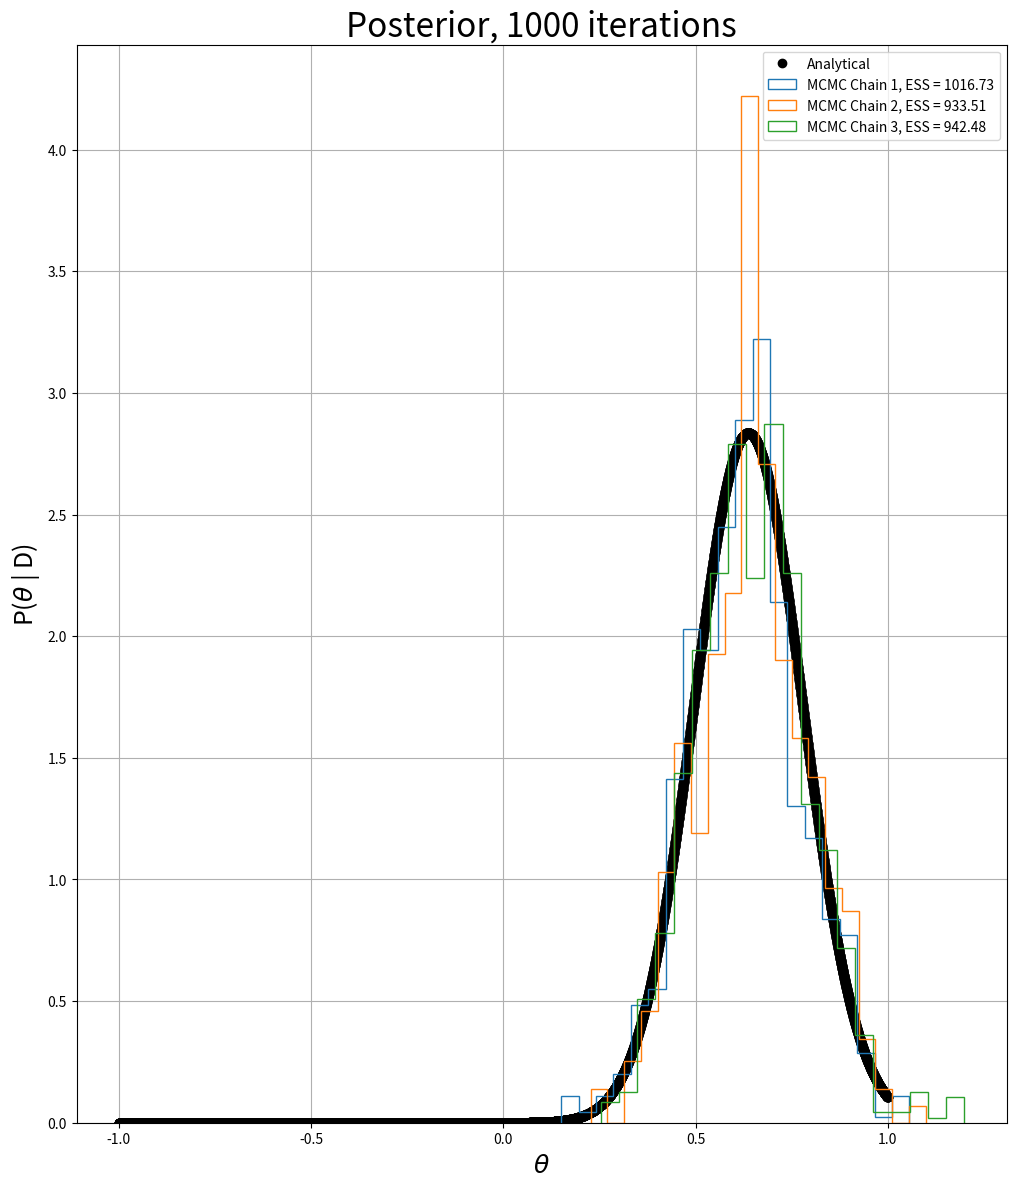
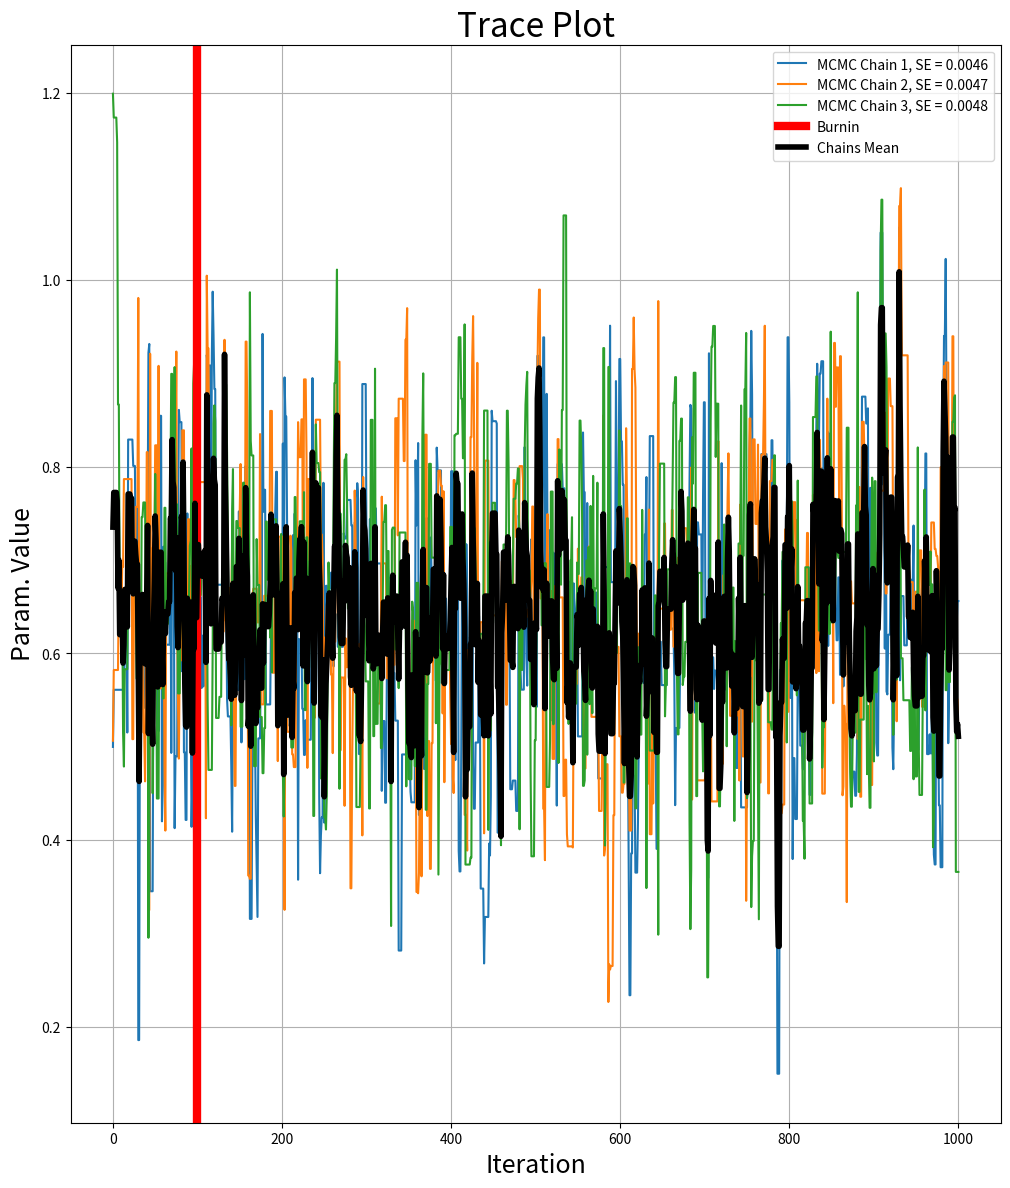
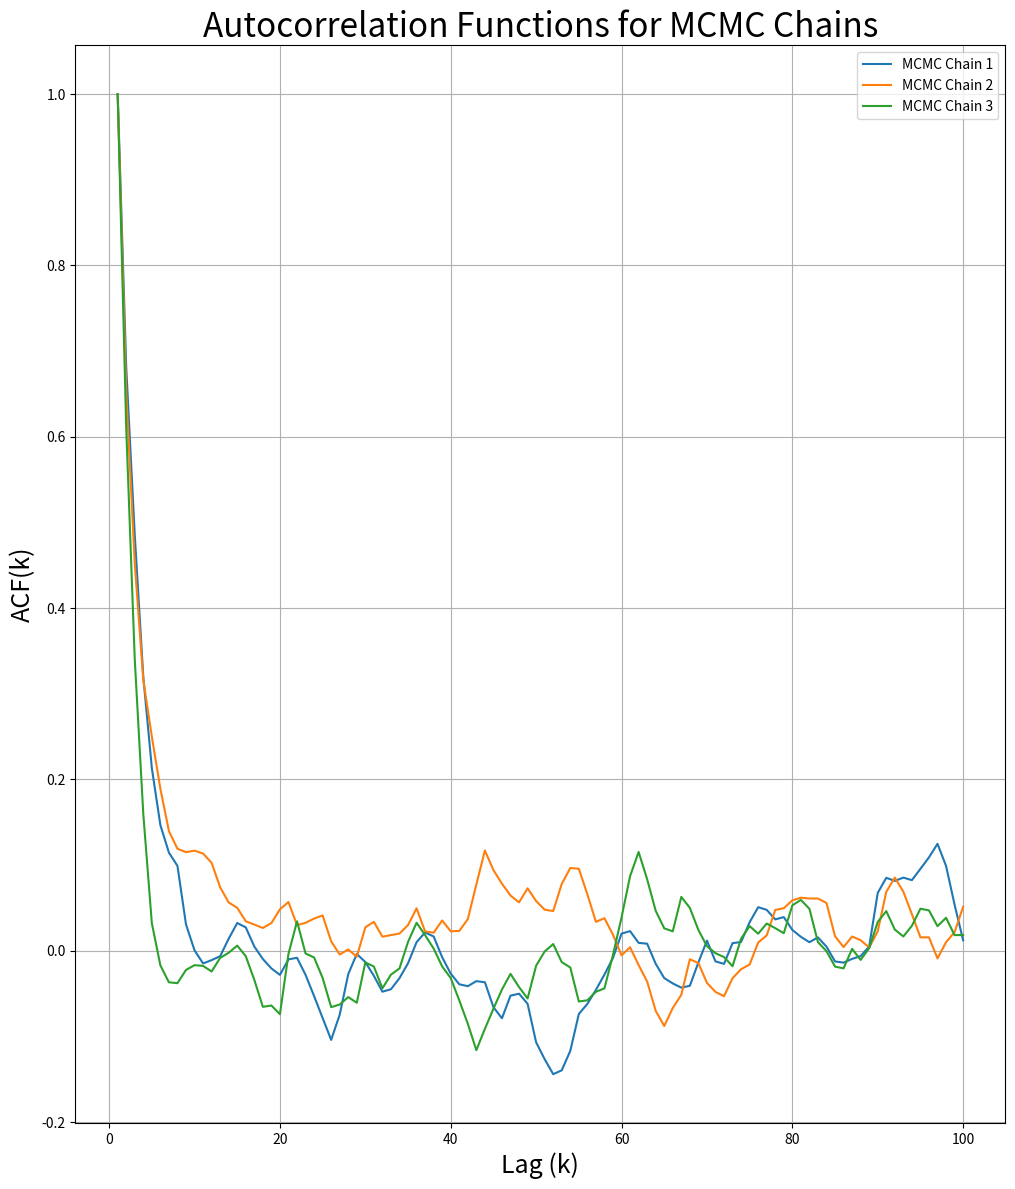

Generate these figures, in order, with matplotlib:
# -*- coding: utf-8 -*-
"""
Created on Wed Apr 21 18:21:57 2021

[redacted]
"""
import numpy as np
import matplotlib.pyplot as plt
from scipy.integrate import quad
from scipy.stats import norm

#set basic stuff
#D = [0.5, 1.5]                  #data given in problem 
D = np.random.normal(0.5,1,50)  #other data set to use

sigma = 1                       #Gaussian sd, given in problem 
ll,ul = -1,1                    #Lower and upper limits to do calculation on
c = 1/(ul-ll)                   #from integrating p(theta)dtheta from ll to ul and making that equal to 1. 
g_mu = 0.5                      #Gaussian mu for prior belief
g_sigma = 1                     #Gaussan sigma for prior belief

iters = 1000                   #Number of MCMC iterations
walkers = 3                     #Number of walkers
mu0 = 0.5                       #Initial guess
jump_width = 0.3                #Step size
burnin = 100                   #Burnin period
nbin = 20                       #number of bins to plot
cc = True                       #Test for convergence?
cc_min = 2000                   #Minimum iteration to start convergence test
cc_test = 500                   #Test for convergence every n iterations


# [redacted]
# [redacted]
# [redacted]
# [redacted]

#define useful functions
def Gaussian(x, mu = g_mu, sigma = g_sigma):
    '''
    PDF of a gaussian
    '''
    g = 1/(np.sqrt(2*np.pi) * sigma) * np.exp(-0.5 * ( (x-mu)/ sigma )**2)
    return g

def flat(d,c=c):
    '''
    Function that returns constant value c. 
    d is a dummy index...I need a better way to specify general priors...
    '''
    return c

def calc_posterior_analytical(data, x, mu_0, sigma_0):
    '''
    Shamelessly stolen for comparative purposes 
    '''
    # As discussed in class, the prior assumed in the blog post was not
    # relevant to this problem. 
    sigma = 1.
    n = len(data)
    mu_post = (mu_0 / sigma_0**2 + sum(data) / sigma**2) / (1. / sigma_0**2 + n / sigma**2)
    sigma_post = (1. / sigma_0**2 + n / sigma**2)**-1
    return norm(mu_post, np.sqrt(sigma_post)).pdf(x)

def mcmc_sampler(data, mu0, prior, iters = 5000, walkers = 3, jump_width = 0.8,\
                 burnin = 500, cc = True, cc_min = 500, cc_test = 500):
    '''
    Use MCMC to compute a posterior distribution for a single variable mu assuming Gaussian distributions
    Input:
        Data - Values of mu from experiments
        mu0 - Initial guess for mu, single value
        Prior - Should be Python function with first argument as independent variable, 
                with other parameterizations specified by defailt in the func name
        iters - Numer oc MCMC iterations to perform
        walkers - Number of chains with different starting places
        jump_width - How wide our 'search radius' should be for proposed mu values
        burnin - Discard the first n iterations in calculation of val
        cc - If True, do converence check
        cc_min - Minimum number of iterations to perform before start checking for convergence
        cc_test - How often to check for convergence (e.g. every 500 iterations)
    Output:
        iter_arr - Index of each iteration; useful for plotting
        Post - Array of calculated posterior values
        Val - Mean parameter value from all chains
    '''
    #sanity checks
    if burnin >= iters:
        raise ValueError("Burn-in cannot be greater than the number of iterations")
    elif (walkers < 1) or not (isinstance(walkers, int)):
        raise ValueError("The number of walkers must be an integer greater than or equal to 1")
    elif cc_min < burnin:
        raise ValueError("You should not start checking for convergence inside the burn-in period")
    
    nwalk = walkers-1                               #first walker corresponds to original mu0
    mu0_w = [mu0,*list(norm.rvs(mu0, 1, nwalk))]    #generate new initial guesses centered around mu0
    post = [[el] for el in mu0_w]
    current_mu = np.ndarray.flatten(np.array(post)) #create currenet mu values from flattened post
    
    for i in range(iters):
        if not (i+1)%1000:
            print("Working on iteration {0}".format(i+1)) #crude counter
        
        #generate proposal, follow Gaussian structure 
        proposal = [norm(j, jump_width).rvs() for j in current_mu]

        #compute likelihood of current mu and proposed mu
        likelihood_current = [np.prod(norm(j, 1).pdf(data)) for j in current_mu]
        likelihood_proposal = [np.prod(norm(j, 1).pdf(data)) for j in proposal] 
        
        #Calculate priors. Use flat prior unlike in webpage example. 
        prior_current = [prior(j) for j in current_mu]
        prior_proposal = [prior(j) for j in proposal]
        
        #compute probabilities of current and proposal
        p_current = np.array(likelihood_current) * np.array(prior_current)
        p_proposal = np.array(likelihood_proposal) * np.array(prior_proposal)
        
        p_accept = p_proposal/p_current #acceptance probability
        
        accept = np.random.rand() < p_accept #acceptance criteria

        #Update chains
        for j in range(walkers):
            if accept[j]:
                current_mu[j] = proposal[j]
            post[j].append(current_mu[j])
            
        #Check for convergence...don't think GR statistic is very good, at least not here...
        if (cc) and (i>cc_min) and ( not (i+1)%cc_test):
            print("\nTesting for convergence at iteration {0}\n".format(i+1))
            conv, R = GR(post, burnin)
            if conv:
                print("Chains converged at {0} iterations (R = {1:0.3f})\n".format(i+1, R))
                break
            else:
                print("Chains have not converged at {0} iterations (R = {1:0.3f})\n".format(i+1, R))
                
    iter_arr = np.arange(0,i+2)                 #return number of iterations
    bchain = [j[burnin:] for j in post]         #discard first burnin elements in chains
    val = np.nanmean(bchain)                    #mean of bchain
    
    
    return iter_arr,np.array(post), val

#likelihood = lambda theta: 1/(2*np.pi) * np.exp(-0.5*((x1-theta)**2 + (x2-theta)**2))
def likelihood(theta, D):
    '''
    Likelihood function for n Gaussian data points assuming sigma = 1
    theta - Mean 
    D - Data
    '''
    #pref = 1/(2*np.pi)**(n/2)
    gauss = np.prod([Gaussian(theta, i, 1) for i in D])
    
    return gauss

def ACF(data, k):
    '''
    Compute autocorrelation function for data and lag time k
    '''
    r_arr = [] #hold ratio of sk_s0 for each chain
    m= len(data) #number of chains to compute ACF of
    n = len(data[0]) #length of chain, assume chains are identical length
    def s_k(k):
        sk = 1/n * np.sum([(y[j] - ybar) * (y[j-k] - ybar) for j in range(n-k)])
        return sk
    
    for i in range(m):
        y = data[i]
        ybar = np.mean(y)
        
        sk = s_k(k)
        s0 = s_k(0) 
        
        r = sk/s0 #this can sometimes be negative?
        
        r_arr.append(r)
        
    return r_arr

def GR(data, burnin):
    '''
    Calculates Gelman-Rubin statistic in attempt to assess chain convergence 
    '''
    data = [j[burnin:] for j in data] #discard burnin steps
    M = len(data) #number of chains
    N = len(data[0]) #length of chains, assume they are all same size
    post_mean = np.mean(data) #mean of all chains
    B = N/(M-1) * np.sum([(np.mean(data[j]) - post_mean)**2 for j in range(M)]) #between-chain variances
    W = 1/M * np.sum([np.var(data[j]) for j in range(M)]) #within-chain variances
    
    V = (N-1)/N * W + (M+1)/(M*N) * B
    
    R = np.sqrt(V/W)
    
    conv = R <= 1.1 #want R to be <= 1.1 to converge...roughly..
    return conv, R

def ESS(data):
    '''
    Computes the effective sample size and MCMC standard error
    '''
    ess_arr = [] #hold effective sample size for each chain
    mcse_arr = [] #MCMC standqrd deviation for each chain
    n = len(data[0]) #chain length, assume they're all the same size
    acf = ACF(data, 100)
    for i in range(len(data)):
        sd = np.std(data[i]) #standard deviation of chain
        ess = n/(1+2*acf[i])
        mcse = sd / np.sqrt(ess)
        ess_arr.append(ess)
        mcse_arr.append(mcse)
    
    return np.array(ess_arr), np.array(mcse_arr)

#create analytial solution, realize my solution in HW9 was nonsense 

#evidence will be product of n integrals, n is number of data points
e_int = quad(likelihood, ll,ul, args = (D))[0]#dblquad(likelihood, ll, ul, ll, ul)[0]
evidence = c**2 * e_int

#constant in the prior will cancel with the evidence 
post = lambda theta, D: c**2*likelihood(theta, D)/evidence

xvals = np.linspace(ll,ul,10000) #xvalues for analytical function
post_arr = [post(i, D) for i in xvals] #plotting array for analytical post

#make other analytical solution as described in twiecki
#post_analytical = calc_posterior_analytical(D, xvals, np.mean(D), 1)

#now do mcmc to estimate the posterior 
print("Performing MCMC with {0} iterations and {1} walkers\n".format(iters, walkers))
iter_arr, chains, val= mcmc_sampler(data = D, mu0 = mu0, prior = flat, iters = iters, walkers = walkers, jump_width = jump_width, burnin = burnin,\
                                    cc = cc, cc_min = cc_min, cc_test = cc_test)

print("The mean value of the chains is {0:0.4f}\n".format(val))

#now find ESS and MCMC standard error

ess,mcmc_se = ESS(chains)


#now do plotting

plt.figure(figsize = (12,14))
plt.title('Posterior, {0} iterations'.format(len(chains[0]) -1), size = 24)
plt.plot(xvals,post_arr, label = 'Analytical', color = 'k', marker = 'o', linestyle = '')
#plt.plot(xvals, post_analytical, label = 'Analytical_alt', color = 'gray', marker = 'o', linestyle = '')
for i in range(walkers):
    plt.hist(chains[i], bins = np.linspace(np.min(chains[i]), np.max(chains[i]),nbin+1), label = 'MCMC Chain {0}, ESS = {1:0.2f}'.format(i+1, ess[i]), density = True, rwidth=0.8, histtype = 'step')
plt.xlabel('$\\theta$',size = 18)
plt.ylabel('P($\\theta$ | D)', size = 18)
plt.grid()
plt.legend()
plt.show()

plt.figure(figsize = (12,14))
plt.title('Trace Plot', size = 24)
for i in range(walkers):
    plt.plot(iter_arr, chains[i], label = 'MCMC Chain {0}, SE = {1:0.4f}'.format(i+1, mcmc_se[i]), marker = '', linestyle = '-' )
plt.axvline(burnin, color = 'red', linestyle = '-', label = 'Burnin', linewidth = 6)
plt.plot(iter_arr, np.mean(chains, axis = 0), label = 'Chains Mean', color = 'k', linestyle = '-', linewidth = 4)
plt.xlabel('Iteration',size = 18)
plt.ylabel('Param. Value', size = 18)
plt.grid()
plt.legend()
plt.show()

k_arr = np.arange(1,101) #generate lags
acf_arr = []
for i in range(len(k_arr)):
    acf_arr.append(ACF(chains, i))
acf_arr_sorted = []
for i in range(walkers):
    acf = [y[i] for y in acf_arr]
    acf_arr_sorted.append(acf)
    
plt.figure(figsize = (12,14))
plt.title('Autocorrelation Functions for MCMC Chains', size = 24)
for i in range(walkers):
    plt.plot(k_arr, acf_arr_sorted[i], label = "MCMC Chain {0}".format(i+1))
plt.xlabel('Lag (k)', size = 18)
plt.ylabel('ACF(k)', size = 18)
plt.grid()
plt.legend()
plt.show()


